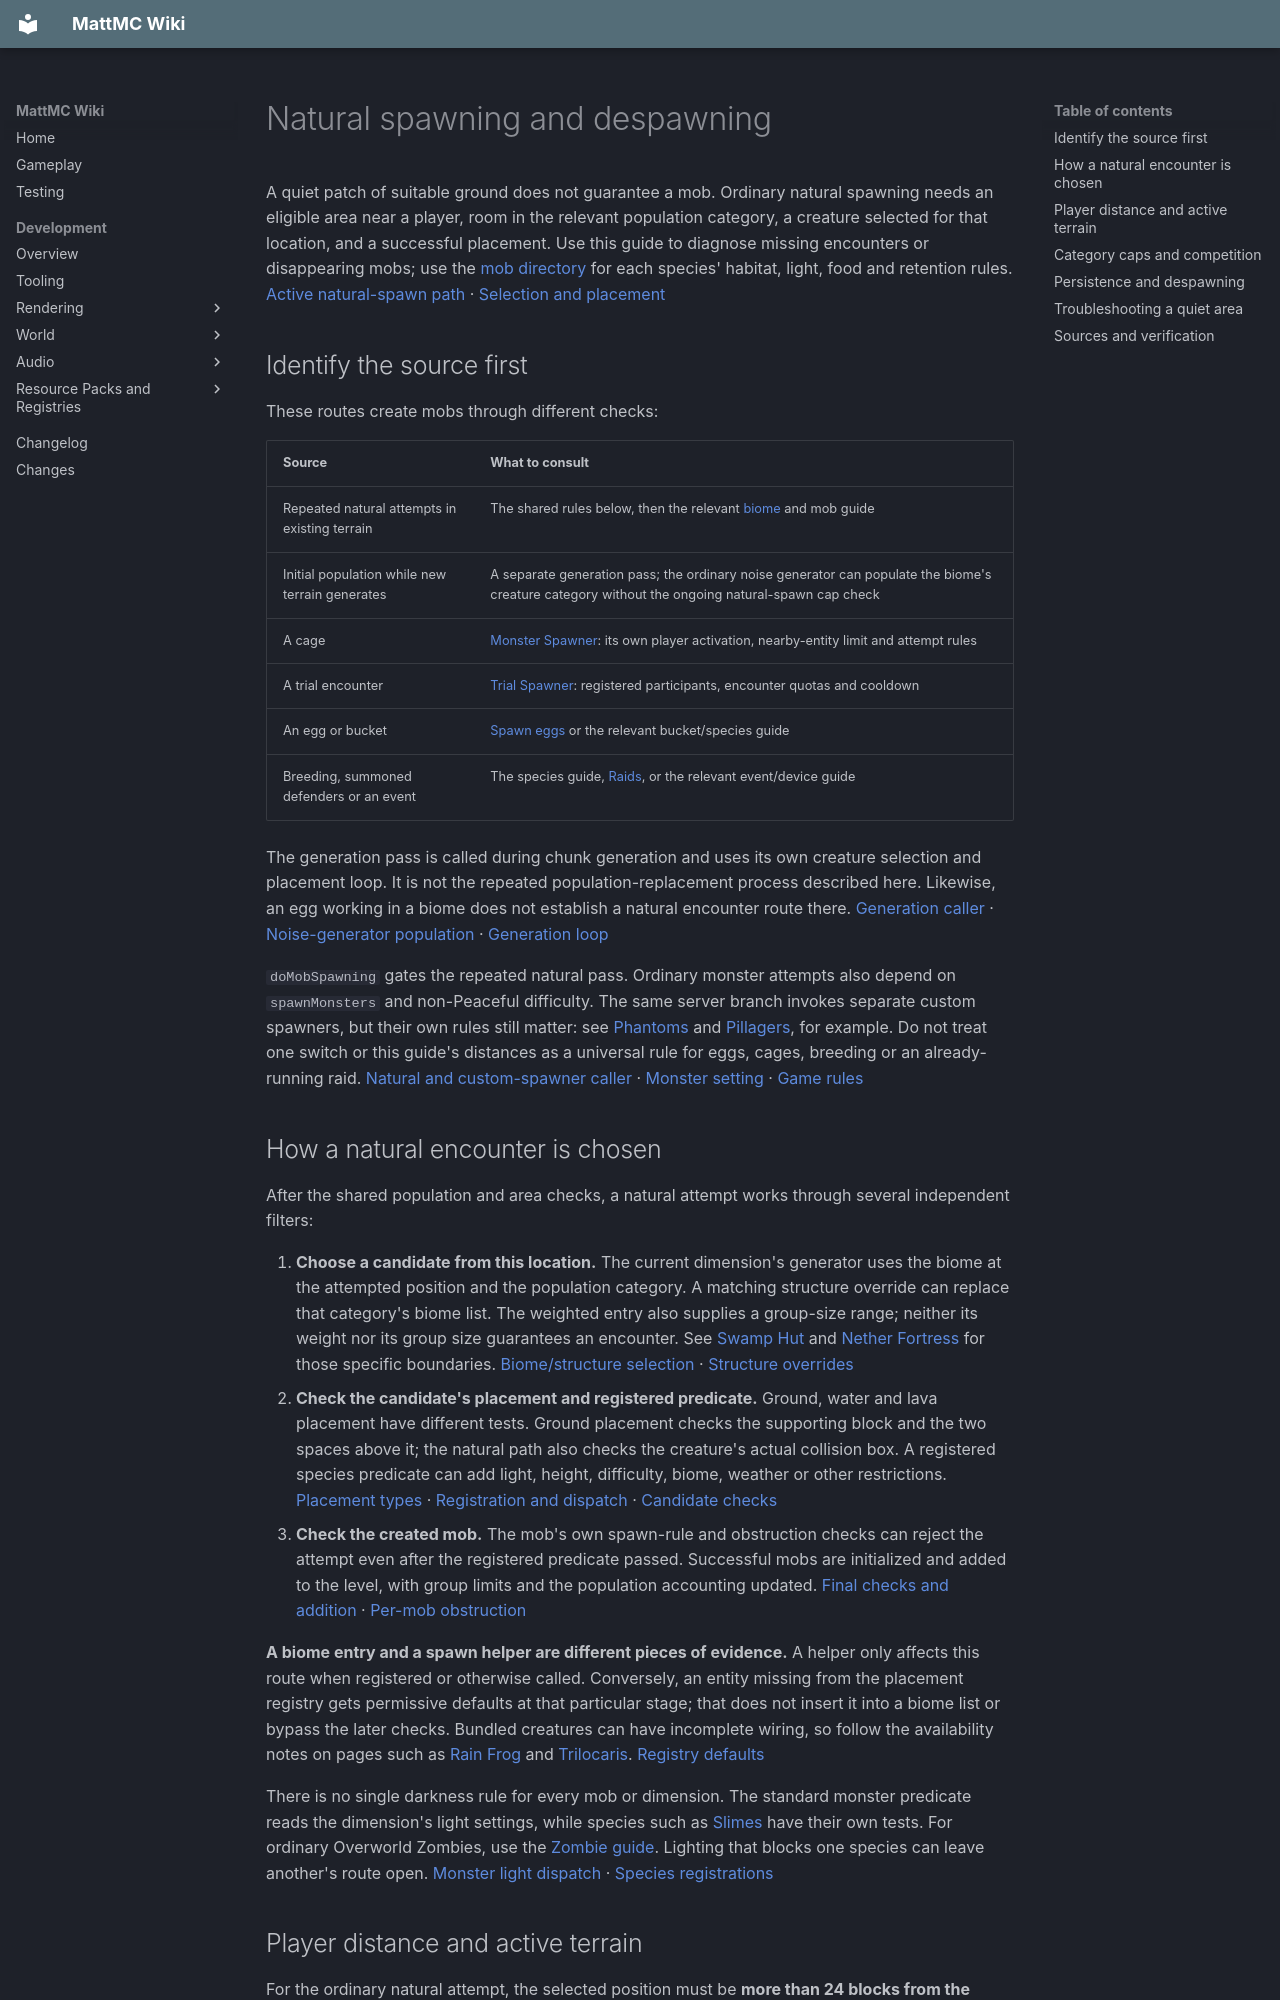

repository: HungLo2020/MattMC · page: gameplay/mechanics/NaturalSpawning/index.html · generator: mkdocs

# Natural spawning and despawning

A quiet patch of suitable ground does not guarantee a mob. Ordinary natural spawning needs an eligible area near a player, room in the relevant population category, a creature selected for that location, and a successful placement. Use this guide to diagnose missing encounters or disappearing mobs; use the [mob directory](../mobs/Mobs.md) for each species' habitat, light, food and retention rules. [Active natural-spawn path][natural-tick] · [Selection and placement][attempts]

## Identify the source first

These routes create mobs through different checks:

| Source | What to consult |
| --- | --- |
| Repeated natural attempts in existing terrain | The shared rules below, then the relevant [biome](../biomes/Biomes.md) and mob guide |
| Initial population while new terrain generates | A separate generation pass; the ordinary noise generator can populate the biome's creature category without the ongoing natural-spawn cap check |
| A cage | [Monster Spawner](../blocks/MonsterSpawner.md): its own player activation, nearby-entity limit and attempt rules |
| A trial encounter | [Trial Spawner](../blocks/TrialSpawner.md): registered participants, encounter quotas and cooldown |
| An egg or bucket | [Spawn eggs](../items/SpawnEggs.md) or the relevant bucket/species guide |
| Breeding, summoned defenders or an event | The species guide, [Raids](Raid.md), or the relevant event/device guide |

The generation pass is called during chunk generation and uses its own creature selection and placement loop. It is not the repeated population-replacement process described here. Likewise, an egg working in a biome does not establish a natural encounter route there. [Generation caller][worldgen-caller] · [Noise-generator population][worldgen-generator] · [Generation loop][worldgen-spawns]

`doMobSpawning` gates the repeated natural pass. Ordinary monster attempts also depend on `spawnMonsters` and non-Peaceful difficulty. The same server branch invokes separate custom spawners, but their own rules still matter: see [Phantoms](../mobs/Phantom.md) and [Pillagers](../mobs/Pillager.md), for example. Do not treat one switch or this guide's distances as a universal rule for eggs, cages, breeding or an already-running raid. [Natural and custom-spawner caller][natural-tick] · [Monster setting][monster-setting] · [Game rules][rules]

## How a natural encounter is chosen

After the shared population and area checks, a natural attempt works through several independent filters:

1. **Choose a candidate from this location.** The current dimension's generator uses the biome at the attempted position and the population category. A matching structure override can replace that category's biome list. The weighted entry also supplies a group-size range; neither its weight nor its group size guarantees an encounter. See [Swamp Hut](../structures/SwampHut.md) and [Nether Fortress](../structures/NetherFortress.md) for those specific boundaries. [Biome/structure selection][selection] · [Structure overrides][structure-selection]
2. **Check the candidate's placement and registered predicate.** Ground, water and lava placement have different tests. Ground placement checks the supporting block and the two spaces above it; the natural path also checks the creature's actual collision box. A registered species predicate can add light, height, difficulty, biome, weather or other restrictions. [Placement types][placement-types] · [Registration and dispatch][placements] · [Candidate checks][candidate-checks]
3. **Check the created mob.** The mob's own spawn-rule and obstruction checks can reject the attempt even after the registered predicate passed. Successful mobs are initialized and added to the level, with group limits and the population accounting updated. [Final checks and addition][attempts] · [Per-mob obstruction][mob-placement]

**A biome entry and a spawn helper are different pieces of evidence.** A helper only affects this route when registered or otherwise called. Conversely, an entity missing from the placement registry gets permissive defaults at that particular stage; that does not insert it into a biome list or bypass the later checks. Bundled creatures can have incomplete wiring, so follow the availability notes on pages such as [Rain Frog](../mobs/RainFrog.md) and [Trilocaris](../mobs/Trilocaris.md). [Registry defaults][placement-defaults]

There is no single darkness rule for every mob or dimension. The standard monster predicate reads the dimension's light settings, while species such as [Slimes](../mobs/Slime.md#finding-slimes) have their own tests. For ordinary Overworld Zombies, use the [Zombie guide](../mobs/Zombie.md#where-to-find-it). Lighting that blocks one species can leave another's route open. [Monster light dispatch][monster-light] · [Species registrations][placements]

## Player distance and active terrain

For the ordinary natural attempt, the selected position must be **more than 24 blocks from the nearest nonspectator player**, measured in three dimensions. Creative players count for this check. A separate exclusion applies within 24 blocks of the world's shared respawn position when that position is in the current dimension; this is not a radius around every player's Bed. [Position-distance checks][distance] · [Player selection][nearest-player] · [Shared respawn position][shared-spawn]

Being far enough away is only one requirement:

- **The chunk needs a nearby nonspectator player.** The chunk-selection test uses a horizontal distance of **less than 128 blocks to the chunk center**, not the distance to every block in that chunk. A Spectator alone does not provide this eligibility. [Chunk collection][chunk-selection] · [Nearby-player calculation][chunk-players]
- **The server must have usable, ticking terrain.** Collection requires an available ticking chunk; the final chunk gate also requires entity-ticking eligibility and the world border. Simulation distance affects server ticking tickets. Seeing distant terrain, or merely keeping terrain loaded, is not enough to establish eligibility. [Chunk collection][chunk-selection] · [Final chunk gate][chunk-gate] · [Simulation tickets][simulation]
- **The candidate has its own far-distance checks.** Most distance-removable categories use **128 blocks**, while `water_ambient` uses **64 blocks**, measured in three dimensions from the nearest player. Entity-type flags and species removal rules can change admission beyond those distances. [Candidate distance][candidate-checks] · [Created-mob distance][created-distance] · [Category distances][categories]

A useful starting point is to stand beyond 24 blocks from the desired spawn spaces while keeping them in active nearby terrain. Moving farther away can stop attempts or make eligible mobs despawn. The horizontal chunk-center test and the three-dimensional mob checks are different measurements; they do not establish one universal spawn-proof radius or a tested farm waiting position.
